4-way image classification set "dataset_cleaned" from GitHub (Diogo-Rodriigues/AP_Modulo2); label vocabulary: biliary leaks, lithiasis, normal, stricture.

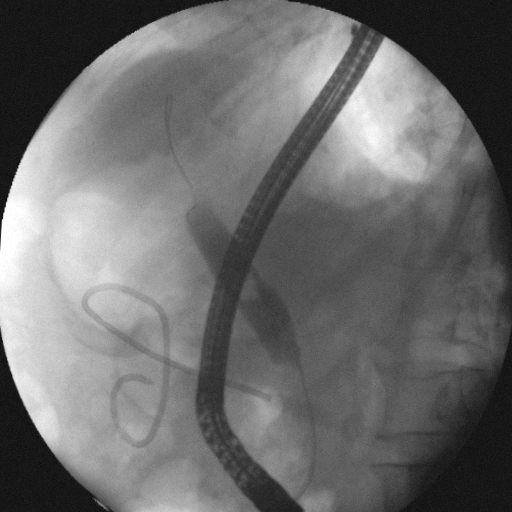
Label: lithiasis

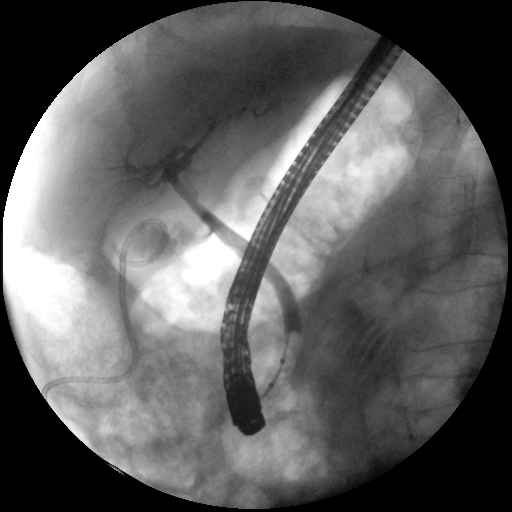
Label: normal

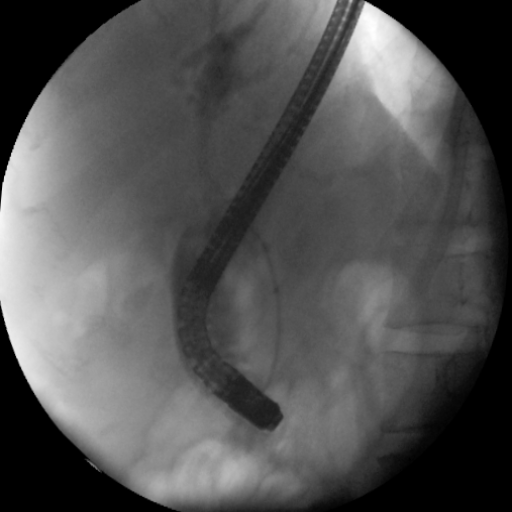
Label: biliary leaks

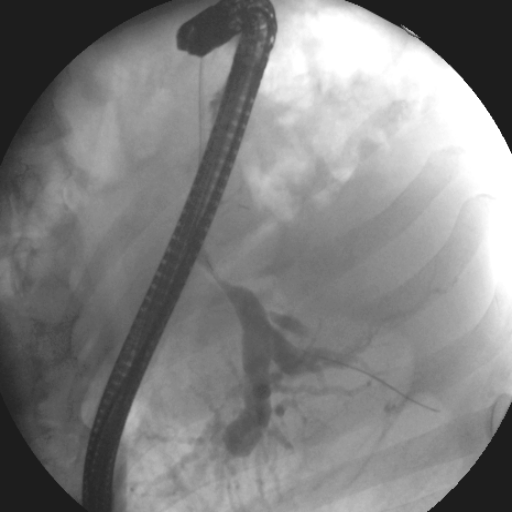
Label: stricture

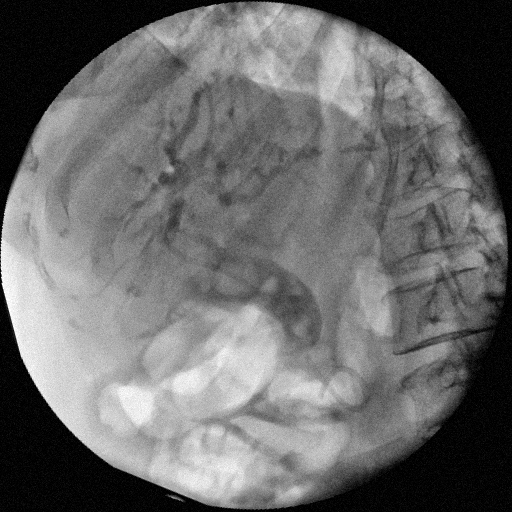
Label: lithiasis

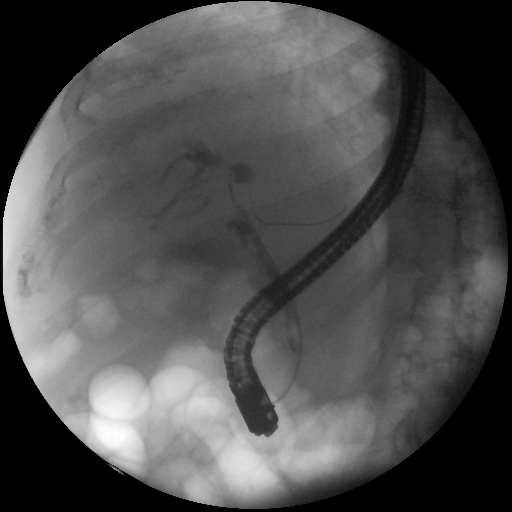
Label: stricture
